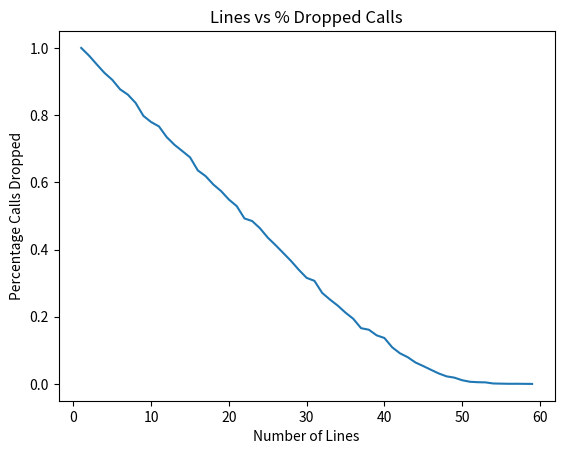

This figure's Python source:
# -*- coding: utf-8 -*-
"""
Created on Sat Mar 28 22:01:56 2020

[redacted]
"""

# -*- coding: utf-8 -*-
"""
Created on Thu Mar 26 21:09:26 2020

[redacted]
"""

import matplotlib.pyplot as plt
import numpy as np
from random import choice


#All time units are in seconds

#Creating a normal distribution for inter call arrival time from A to B
# mean=10 , std=5 , size=100
iatAB = np.random.normal(10, 5, 100)
iatAB= np.abs(iatAB.astype(int))

#Creating a normal distribution for inter call arrival time from B to A
# mean=12 , std=5 , size=100
iatBA = np.random.normal(12, 5, 100)
iatBA= np.abs(iatBA.astype(int))



#Creating a normal distribution for call lengths.
# mean= 4 mins  , std= 3 mins
callLength = np.random.normal(4*60, 3*60 , 100)
callLength=np.abs(callLength.astype(int))


twelveHours = 12*60*60






#Initializing variables
cList=[]
dList=[]
percentageDroppedCalls=[]
dropPercentage=100
k=0



#Simulation starts
while(dropPercentage>0.00):
    
    #Initializing empty lines where K represents the number of lines    
    lines=[0]*k     
    
    connected=0
    dropped=0
    
    #Selecting a random value from the inter call arrival pools for both A to B and B to A
    nextAB=choice(iatAB)
    nextBA=choice(iatBA)
    simTime=min(nextAB,nextBA)
    
    while(simTime<twelveHours):
       
        #Calculating available free lines
       freeLines= [i for i in lines if i<= simTime]
         
       #If a call is made from both A to B and B to A at the same time
       if(nextAB==nextBA):
           #Update values
           simTime+=nextAB
           nextAB=choice(iatAB)
           nextBA=choice(iatBA)
           
           #Assign both incoming calls to a free line if available otherwise drop the call and increase counters accordingly
           for m in range(2):
                   
              if( len(freeLines)!=0): 
                 lines[lines.index(freeLines.pop(0))]=simTime+choice(callLength)
                 connected+=1
              else:
                   dropped+=1
                   
               
       else:
           #Assign the sole incoming call to a free line if available otherwise drop the call and increase counters accordingly
           if( len(freeLines)!=0):    
             lines[lines.index(freeLines.pop(0))]=simTime+choice(callLength)
             connected+=1
           else:
               dropped+=1
               
           
           #update values next call arrival times and simulation time accordingly. 
           if(nextAB>nextBA):
               simTime+=nextBA
               nextAB=nextAB-nextBA
               nextBA=choice(iatBA)
               
           else:
               simTime+=nextAB
               nextBA=nextBA-nextAB
               nextAB=choice(iatAB)
    
    #Calculate drop percentage  and append to a list (dList) for each iteration to generate a graph later.
    dropPercentage=dropped/(connected+dropped)           
    cList.append(connected)
    dList.append(dropped)
    percentageDroppedCalls.append(dropPercentage)
    
    #Print out connected, dropped and total calls as well as dropped percentage
    print("\nLines = "+ str(k))
    print("Calls connected = " , connected)
    print("Calls dropped = " , dropped) 
    print("Total Calls = " , connected+dropped)      
    print("Percentage of Dropped Calls = " + str(dropPercentage))
    k+=1
    
    


#Plot out the graph showing the relationship between number of lines and drop percentage.
     
line=range(1,k+1)
plt.plot(line, percentageDroppedCalls) 
  
# naming the x axis 
plt.xlabel('Number of Lines') 

# naming the y axis 
plt.ylabel('Percentage Calls Dropped') 

# giving a title to the graph 
plt.title('Lines vs % Dropped Calls')
 
# function to show the plot 
plt.show()      